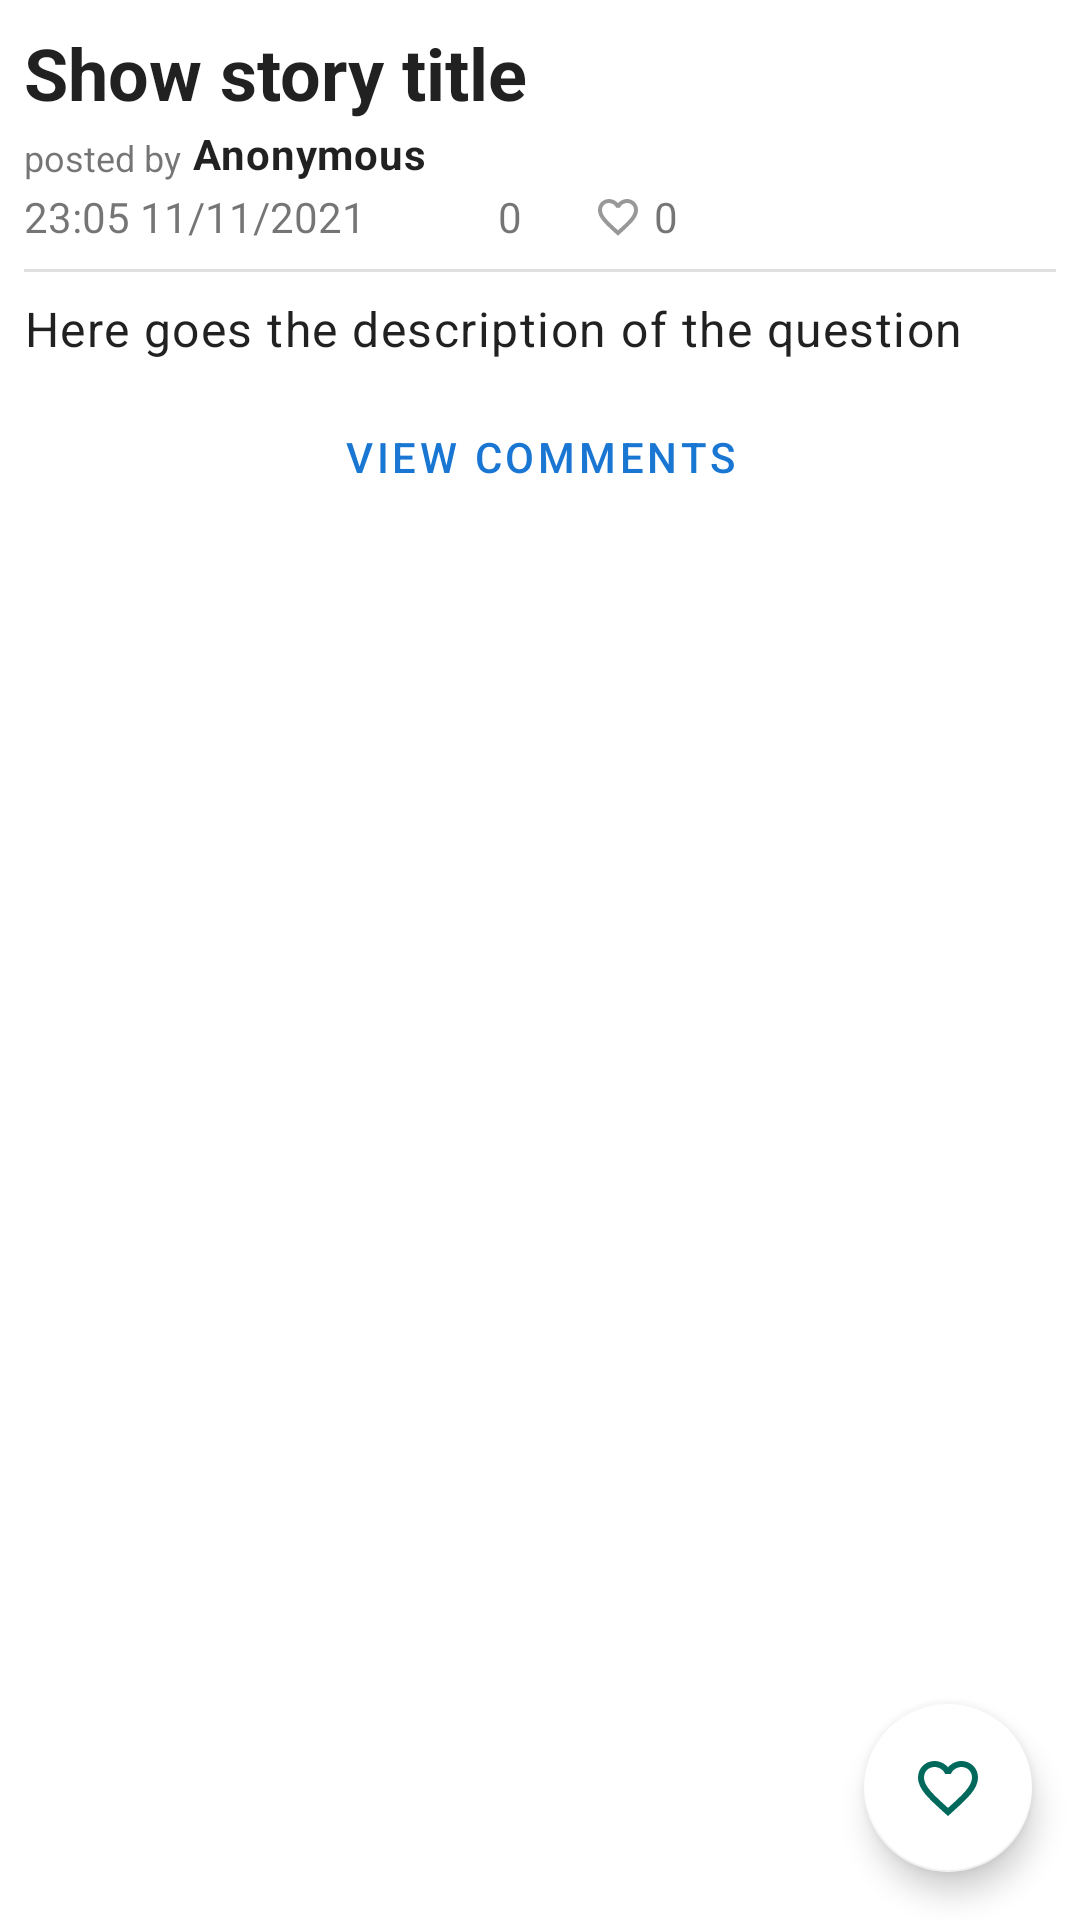

Write the Android layout XML for this screen, with the resource values it uses.
<!-- AndroidManifest.xml: application theme Theme.News -->
<!-- res/layout/fragment_ask_story_detail.xml -->
<?xml version="1.0" encoding="utf-8"?>
<androidx.constraintlayout.widget.ConstraintLayout xmlns:android="http://schemas.android.com/apk/res/android"
  xmlns:app="http://schemas.android.com/apk/res-auto"
  xmlns:tools="http://schemas.android.com/tools"
  android:layout_width="match_parent"
  android:layout_height="match_parent"
  tools:context=".ui.stories.ask.detail.AskStoryDetailFragment">

  <ScrollView
    android:layout_width="match_parent"
    android:layout_height="match_parent">

    <androidx.constraintlayout.widget.ConstraintLayout
      android:layout_width="match_parent"
      android:layout_height="wrap_content">

      <androidx.appcompat.widget.AppCompatTextView
        android:id="@+id/titleTextView"
        style="@style/TextAppearance.AppCompat.Headline"
        android:layout_width="0sp"
        android:layout_height="wrap_content"
        android:layout_marginStart="@dimen/margin_between_story_constraints"
        android:layout_marginTop="8sp"
        android:layout_marginEnd="8sp"
        android:text="@string/story_title"
        android:textStyle="bold"
        app:layout_constraintEnd_toEndOf="parent"
        app:layout_constraintHorizontal_bias="0.0"
        app:layout_constraintStart_toStartOf="parent"
        app:layout_constraintTop_toTopOf="parent" />

      <androidx.appcompat.widget.AppCompatTextView
        android:id="@+id/authorPrefixTextView"
        style="@style/TextAppearance.AppCompat.Small"
        android:layout_width="wrap_content"
        android:layout_height="wrap_content"
        android:layout_marginTop="4sp"
        android:text="@string/posted_by"
        android:textSize="@dimen/small_text_size"
        app:layout_constraintStart_toStartOf="@+id/titleTextView"
        app:layout_constraintTop_toBottomOf="@+id/titleTextView" />

      <androidx.appcompat.widget.AppCompatTextView
        android:id="@+id/authorNameTextView"
        style="@style/TextAppearance.MaterialComponents.Body2"
        android:layout_width="wrap_content"
        android:layout_height="wrap_content"
        android:layout_marginStart="4sp"
        android:text="@string/author"
        android:textStyle="bold"
        app:layout_constraintBottom_toBottomOf="@+id/authorPrefixTextView"
        app:layout_constraintStart_toEndOf="@+id/authorPrefixTextView" />

      <androidx.appcompat.widget.AppCompatTextView
        android:id="@+id/timeTextView"
        style="@style/TextAppearance.AppCompat.Small"
        android:layout_width="wrap_content"
        android:layout_height="wrap_content"
        android:layout_marginTop="2sp"
        android:text="@string/sample_date"
        app:layout_constraintStart_toStartOf="@+id/titleTextView"
        app:layout_constraintTop_toBottomOf="@+id/authorPrefixTextView" />

      <include
        android:id="@+id/dot1"
        layout="@layout/view_dot"
        android:layout_width="@dimen/dot_view_size"
        android:layout_height="@dimen/dot_view_size"
        android:layout_marginStart="@dimen/margin_between_story_constraints"
        app:layout_constraintBottom_toBottomOf="@+id/timeTextView"
        app:layout_constraintStart_toEndOf="@+id/timeTextView"
        app:layout_constraintTop_toTopOf="@+id/timeTextView"
        tools:ignore="SmallSp" />

      <androidx.appcompat.widget.AppCompatImageView
        android:id="@+id/commentsImageView"
        android:layout_width="16sp"
        android:layout_height="16sp"
        android:layout_marginStart="@dimen/margin_between_story_constraints"
        android:src="@drawable/ic_baseline_comment_24"
        app:layout_constraintBottom_toBottomOf="@+id/timeTextView"
        app:layout_constraintStart_toEndOf="@+id/dot1"
        app:layout_constraintTop_toTopOf="@+id/timeTextView"
        app:tint="@color/iconColor" />

      
      
      
      
      
      
      
      
      
      

      <androidx.appcompat.widget.AppCompatTextView
        android:id="@+id/commentsTextView"
        style="@style/TextAppearance.AppCompat.Small"
        android:layout_width="wrap_content"
        android:layout_height="wrap_content"
        android:layout_marginStart="4sp"
        android:text="@string/zero"
        app:layout_constraintBottom_toBottomOf="@+id/timeTextView"
        app:layout_constraintStart_toEndOf="@+id/commentsImageView"
        app:layout_constraintTop_toTopOf="@+id/timeTextView" />

      
      
      
      
      
      
      
      
      
      

      <include
        android:id="@+id/dot2"
        layout="@layout/view_dot"
        android:layout_width="@dimen/dot_view_size"
        android:layout_height="@dimen/dot_view_size"
        android:layout_marginStart="@dimen/margin_between_story_constraints"
        app:layout_constraintBottom_toBottomOf="@+id/timeTextView"
        app:layout_constraintStart_toEndOf="@+id/commentsTextView"
        app:layout_constraintTop_toTopOf="@+id/timeTextView"
        tools:ignore="SmallSp" />

      <androidx.appcompat.widget.AppCompatImageView
        android:id="@+id/scoreImageView"
        android:layout_width="16sp"
        android:layout_height="16sp"
        android:layout_marginStart="@dimen/margin_between_story_constraints"
        android:src="@drawable/ic_baseline_favorite_border_24"
        app:layout_constraintBottom_toBottomOf="@+id/timeTextView"
        app:layout_constraintStart_toEndOf="@+id/dot2"
        app:layout_constraintTop_toTopOf="@+id/timeTextView"
        app:tint="@color/iconColor" />

      <androidx.appcompat.widget.AppCompatTextView
        android:id="@+id/scoreTextView"
        style="@style/TextAppearance.AppCompat.Small"
        android:layout_width="wrap_content"
        android:layout_height="wrap_content"
        android:layout_marginStart="4sp"
        android:text="@string/zero"
        app:layout_constraintBottom_toBottomOf="@+id/timeTextView"
        app:layout_constraintStart_toEndOf="@+id/scoreImageView"
        app:layout_constraintTop_toTopOf="@+id/timeTextView" />

      <View
        android:id="@+id/divider"
        android:layout_width="match_parent"
        android:layout_height="1dp"
        android:layout_marginHorizontal="@dimen/margin_between_story_constraints"
        android:layout_marginTop="8sp"
        android:background="?android:attr/listDivider"
        app:layout_constraintEnd_toEndOf="parent"
        app:layout_constraintStart_toStartOf="parent"
        app:layout_constraintTop_toBottomOf="@+id/timeTextView" />

      <androidx.appcompat.widget.AppCompatTextView
        android:id="@+id/descriptionTextView"
        style="@style/TextAppearance.MaterialComponents.Body1"
        android:layout_width="0sp"
        android:layout_height="wrap_content"
        android:layout_marginTop="8dp"
        android:text="@string/here_goes_the_description_of_the_question"
        app:layout_constraintEnd_toEndOf="parent"
        app:layout_constraintHorizontal_bias="0.0"
        app:layout_constraintStart_toStartOf="@+id/titleTextView"
        app:layout_constraintTop_toBottomOf="@+id/divider" />

      <com.google.android.material.button.MaterialButton
        android:id="@+id/viewCommentsButton"
        style="@style/Widget.MaterialComponents.Button.TextButton"
        android:layout_width="wrap_content"
        android:layout_height="wrap_content"
        android:layout_marginTop="@dimen/margin_between_story_constraints"
        android:layout_marginBottom="@dimen/margin_between_story_constraints"
        android:text="@string/view_comments"
        app:layout_constraintBottom_toBottomOf="parent"
        app:layout_constraintEnd_toEndOf="parent"
        app:layout_constraintStart_toStartOf="parent"
        app:layout_constraintTop_toBottomOf="@+id/descriptionTextView" />


    </androidx.constraintlayout.widget.ConstraintLayout>
  </ScrollView>

  <com.google.android.material.floatingactionbutton.FloatingActionButton
    android:id="@+id/floating_action_button"
    android:layout_width="wrap_content"
    android:layout_height="wrap_content"
    android:layout_margin="16dp"
    android:contentDescription="@string/save_as_favourite"
    app:backgroundTint="@color/white"
    app:layout_constraintBottom_toBottomOf="parent"
    app:layout_constraintEnd_toEndOf="parent"
    app:srcCompat="@drawable/ic_baseline_favorite_border_24"
    app:tint="@color/secondaryColor" />
</androidx.constraintlayout.widget.ConstraintLayout>
<!-- res/layout/view_dot.xml (included above) -->
<?xml version="1.0" encoding="utf-8"?>
<androidx.appcompat.widget.AppCompatImageView xmlns:android="http://schemas.android.com/apk/res/android"
  xmlns:tools="http://schemas.android.com/tools"
  android:layout_width="8sp"
  android:layout_height="8sp"
  android:src="@drawable/ic_baseline_fiber_manual_record_24"
  android:tint="@color/iconColor"
  tools:ignore="SmallSp" />
<!-- resources referenced by this layout -->
<resources>
  <color name="iconColor">#989898</color>
  <color name="secondaryColor">#00695c</color>
  <color name="white">#FFFFFFFF</color>
  <dimen name="dot_view_size">8sp</dimen>
  <dimen name="margin_between_story_constraints">8sp</dimen>
  <dimen name="small_text_size">12sp</dimen>
  <!-- drawable ic_baseline_favorite_border_24 (drawable) -->
  <vector android:height="24dp" android:tint="@color/white"
      android:viewportHeight="24" android:viewportWidth="24"
      android:width="24dp" xmlns:android="http://schemas.android.com/apk/res/android">
      <path android:fillColor="@color/white" android:pathData="M16.5,3c-1.74,0 -3.41,0.81 -4.5,2.09C10.91,3.81 9.24,3 7.5,3 4.42,3 2,5.42 2,8.5c0,3.78 3.4,6.86 8.55,11.54L12,21.35l1.45,-1.32C18.6,15.36 22,12.28 22,8.5 22,5.42 19.58,3 16.5,3zM12.1,18.55l-0.1,0.1 -0.1,-0.1C7.14,14.24 4,11.39 4,8.5 4,6.5 5.5,5 7.5,5c1.54,0 3.04,0.99 3.57,2.36h1.87C13.46,5.99 14.96,5 16.5,5c2,0 3.5,1.5 3.5,3.5 0,2.89 -3.14,5.74 -7.9,10.05z"/>
  </vector>
  <string name="author">Anonymous</string>
  <string name="here_goes_the_description_of_the_question">Here goes the description of the question</string>
  <string name="posted_by">posted by</string>
  <string name="sample_date">23:05 11/11/2021</string>
  <string name="save_as_favourite">Save as Favourite</string>
  <string name="story_title">Show story title</string>
  <string name="view_comments">VIEW COMMENTS</string>
  <string name="zero">0</string>
  <style name="Theme.News" parent="Theme.MaterialComponents.DayNight.DarkActionBar">
      
      <item name="colorPrimary">@color/primaryColor</item>
      <item name="colorPrimaryVariant">@color/primaryDarkColor</item>
      <item name="colorOnPrimary">@color/white</item>
      
      <item name="colorSecondary">@color/secondaryColor</item>
      <item name="colorSecondaryVariant">@color/secondaryDarkColor</item>
      <item name="colorOnSecondary">@color/black</item>
      
      <item name="android:statusBarColor" tools:targetApi="l">?attr/colorPrimaryVariant</item>
      <item name="android:colorPrimary">@color/primaryColor</item>
      
  
      <item name="colorPrimaryDark">@color/primaryColor</item>
      <item name="android:colorBackground">@color/backgroundColor</item>
      <item name="colorError">@color/errorColor</item>
  
    </style>
  <color name="primaryColor">#1976d2</color>
  <color name="primaryDarkColor">#004ba0</color>
  <color name="secondaryDarkColor">#003d33</color>
  <color name="black">#FF000000</color>
  <color name="backgroundColor">@color/white</color>
  <color name="errorColor">#DC2012</color>
</resources>
